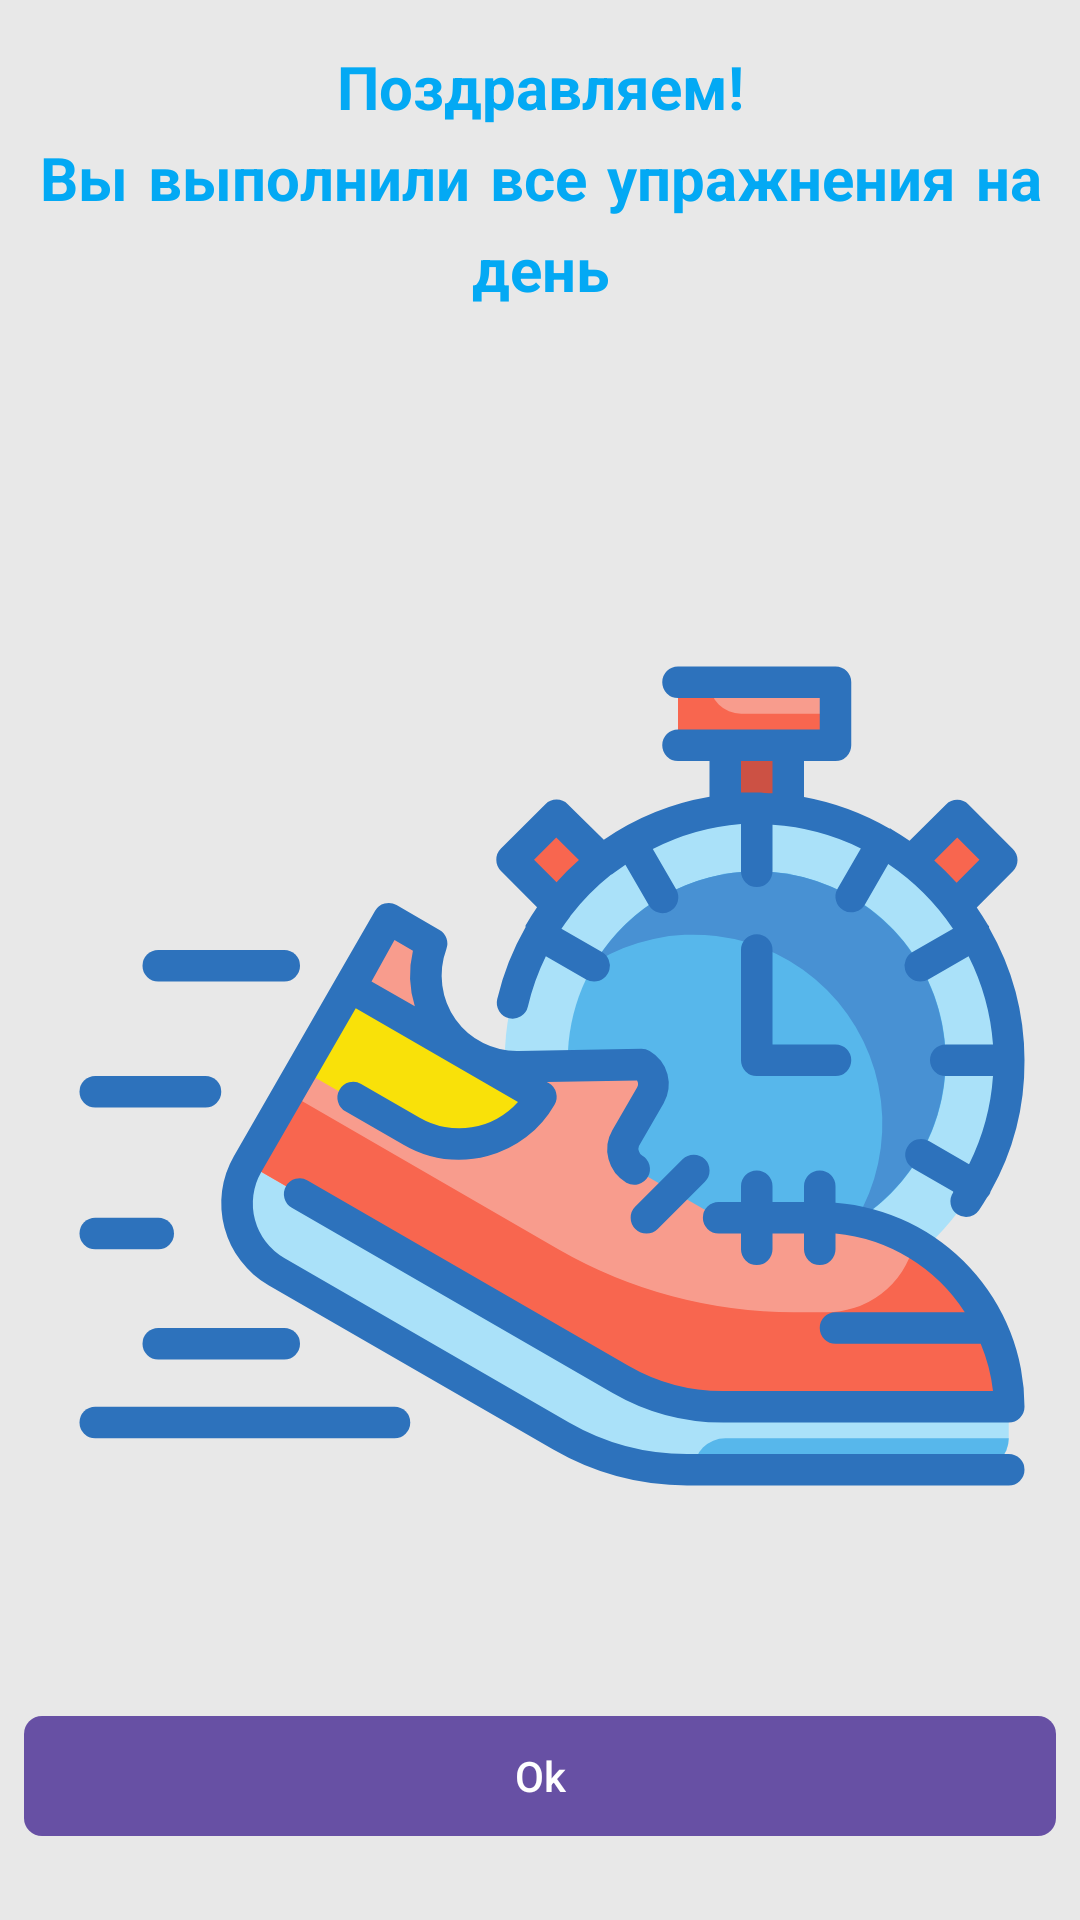

The Android layout XML behind this screen, and the referenced resources:
<!-- AndroidManifest.xml: application theme Theme.MyFitnessNote -->
<!-- res/layout/fragment_day_final.xml -->
<?xml version="1.0" encoding="utf-8"?>
<androidx.constraintlayout.widget.ConstraintLayout xmlns:android="http://schemas.android.com/apk/res/android"
    xmlns:app="http://schemas.android.com/apk/res-auto"
    xmlns:tools="http://schemas.android.com/tools"
    android:layout_width="match_parent"
    android:layout_height="match_parent"
    android:background="@color/app_background"
    tools:context=".ui.fragments.DayFinalFragment">


    <TextView
        android:id="@+id/tv_congratulation"
        android:layout_width="0dp"
        android:layout_height="wrap_content"
        android:layout_marginStart="8dp"
        android:layout_marginTop="16dp"
        android:layout_marginEnd="8dp"
        android:fontFamily="casual"
        android:gravity="center_horizontal"
        android:text="@string/congratulation"
        android:textColor="@color/blue"
        android:textSize="20sp"
        android:textStyle="bold"
        app:layout_constraintEnd_toEndOf="parent"
        app:layout_constraintStart_toStartOf="parent"
        app:layout_constraintTop_toTopOf="parent" />

    <ImageView
        android:id="@+id/tv_firework"
        android:layout_width="0dp"
        android:layout_height="0dp"
        android:layout_marginHorizontal="8dp"
        android:src="@drawable/ic_app"
        app:layout_constraintBottom_toTopOf="@+id/but_return_to_days_list"
        app:layout_constraintEnd_toEndOf="parent"
        app:layout_constraintStart_toStartOf="@id/tv_congratulation"
        app:layout_constraintTop_toBottomOf="@id/tv_congratulation" />

    <com.google.android.material.button.MaterialButton
        android:id="@+id/but_return_to_days_list"
        android:layout_width="0dp"
        android:layout_height="wrap_content"
        android:layout_marginBottom="24dp"
        android:text="@string/ok"
        app:cornerRadius="6dp"
        app:layout_constraintBottom_toBottomOf="parent"
        app:layout_constraintEnd_toEndOf="@id/tv_congratulation"
        app:layout_constraintStart_toStartOf="@id/tv_congratulation" />
</androidx.constraintlayout.widget.ConstraintLayout>
<!-- resources referenced by this layout -->
<resources>
  <color name="app_background">#E8E8E8</color>
  <color name="blue">#03A9F4</color>
  <!-- drawable ic_app: vector/xml drawable (drawable, 6117 chars, omitted) -->
  <string name="congratulation">Поздравляем!\nВы выполнили все упражнения на день</string>
  <string name="ok">Ok</string>
  <style name="Theme.MyFitnessNote" parent="Base.Theme.MyFitnessNote" />
  <style name="Base.Theme.MyFitnessNote" parent="Theme.Material3.DayNight.NoActionBar">
          <item name="android:windowBackground">@color/app_background</item>
          
          
      </style>
</resources>
